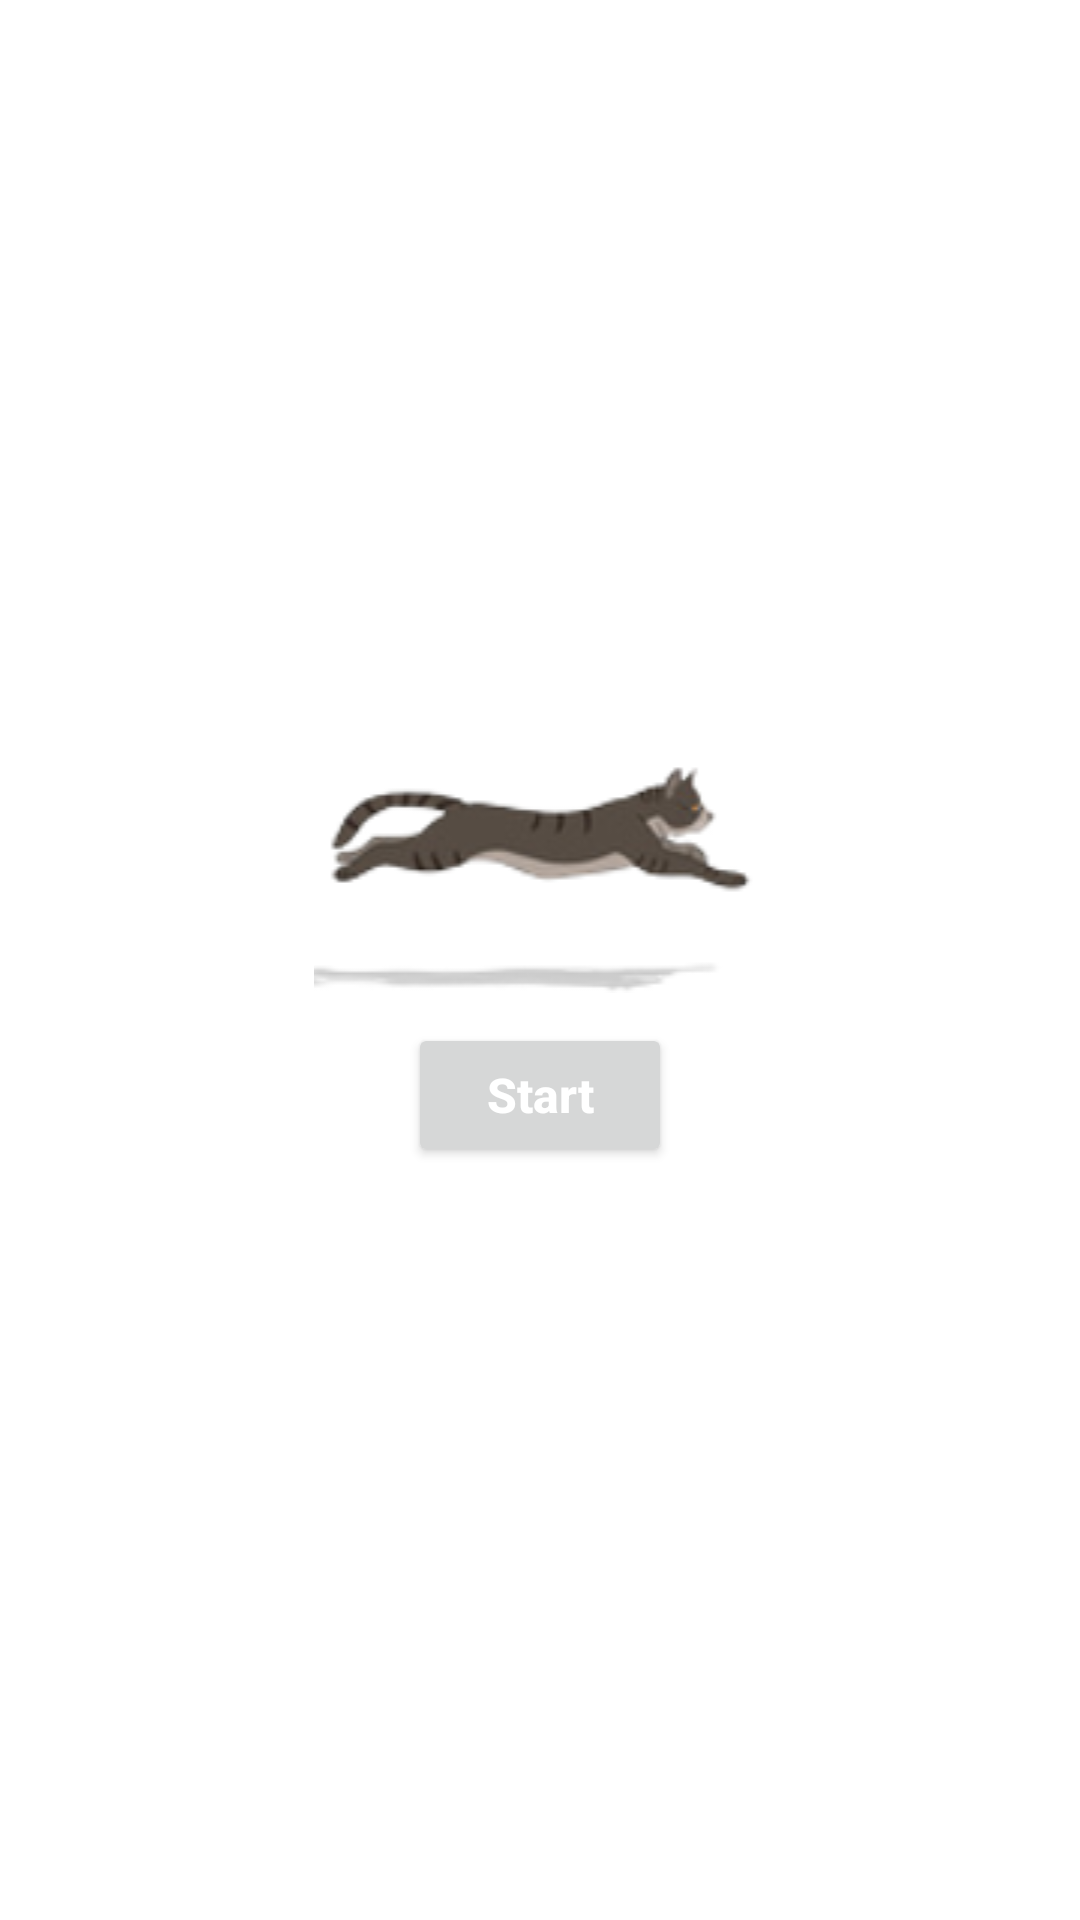

Here is an Android app screen rendered from its layout file. Give the layout XML and the strings, colors and styles it references.
<!-- AndroidManifest.xml: application theme Theme.CustomView_CanvasAnimations -->
<!-- res/layout/activity_animation_drawable.xml -->
<?xml version="1.0" encoding="utf-8"?>
<LinearLayout xmlns:android="http://schemas.android.com/apk/res/android"
    xmlns:app="http://schemas.android.com/apk/res-auto"
    xmlns:tools="http://schemas.android.com/tools"
    android:layout_width="match_parent"
    android:layout_height="match_parent"
    android:orientation="vertical"
    android:gravity="center"
    tools:context=".AnimationDrawable">
    <LinearLayout
        android:orientation="vertical"
        android:gravity="center"
        android:layout_width="match_parent"
        android:layout_height="wrap_content">
        <ImageView
            android:id="@+id/img"
            android:src="@drawable/animation_item"
            android:layout_weight="1"
            android:layout_width="match_parent"
            android:layout_height="0dp"/>
        <Button
            android:textAllCaps="false"
            android:id="@+id/btn"
            android:text="Start"
            android:textStyle="bold"
            android:textSize="16sp"
            android:textColor="@color/white"
            android:layout_margin="10dp"
            android:layout_width="wrap_content"
            android:layout_height="wrap_content"/>


    </LinearLayout>
</LinearLayout>
<!-- resources referenced by this layout -->
<resources>
  <!-- drawable animation_item (drawable) -->
  <?xml version="1.0" encoding="utf-8"?>
  <animation-list
      xmlns:android="http://schemas.android.com/apk/res/android">
  
      <item
          android:drawable="@drawable/ani2"
          android:duration="100"
          />
      <item
          android:drawable="@drawable/ani3"
          android:duration="100"
          />
      <item
          android:drawable="@drawable/ani4"
          android:duration="100"
          />
      <item
          android:drawable="@drawable/ani5"
          android:duration="100"
          />
      <item
          android:drawable="@drawable/ani6"
          android:duration="100"
          />
      <item
          android:drawable="@drawable/ani7"
          android:duration="100"
          />
      <item
          android:drawable="@drawable/ani8"
          android:duration="100"
          />
      <item
          android:drawable="@drawable/ani9"
          android:duration="100"
          />
      <item
          android:drawable="@drawable/ani10"
          android:duration="100"
          />
      <item
          android:drawable="@drawable/ani11"
          android:duration="100"
          />
  
  
  </animation-list>
  <style name="Theme.CustomView_CanvasAnimations" parent="Theme.MaterialComponents.DayNight.DarkActionBar">
          
          <item name="colorPrimary">@color/purple_500</item>
          <item name="colorPrimaryVariant">@color/purple_700</item>
          <item name="colorOnPrimary">@color/white</item>
          
          <item name="colorSecondary">@color/teal_200</item>
          <item name="colorSecondaryVariant">@color/teal_700</item>
          <item name="colorOnSecondary">@color/black</item>
          
          <item name="android:statusBarColor" tools:targetApi="l">?attr/colorPrimaryVariant</item>
          
      </style>
  <!-- drawable ani2: png bitmap (drawable, 9300 bytes) -->
  <!-- drawable ani3: png bitmap (drawable, 10000 bytes) -->
  <!-- drawable ani4: png bitmap (drawable, 9256 bytes) -->
  <!-- drawable ani5: png bitmap (drawable, 9099 bytes) -->
  <!-- drawable ani6: png bitmap (drawable, 7815 bytes) -->
  <!-- drawable ani7: png bitmap (drawable, 7560 bytes) -->
  <!-- drawable ani8: png bitmap (drawable, 8702 bytes) -->
  <!-- drawable ani9: png bitmap (drawable, 8355 bytes) -->
  <!-- drawable ani10: png bitmap (drawable, 10343 bytes) -->
  <!-- drawable ani11: png bitmap (drawable, 9611 bytes) -->
  <!-- not gathered from this repository: default colours our renderer supplied (Android Studio template values) -->
  <color name="purple_500">#FF6200EE</color>
  <color name="purple_700">#FF3700B3</color>
  <color name="teal_200">#FF03DAC5</color>
  <color name="teal_700">#FF018786</color>
  <color name="black">#FF000000</color>
  <color name="white">#FFFFFFFF</color>
</resources>
